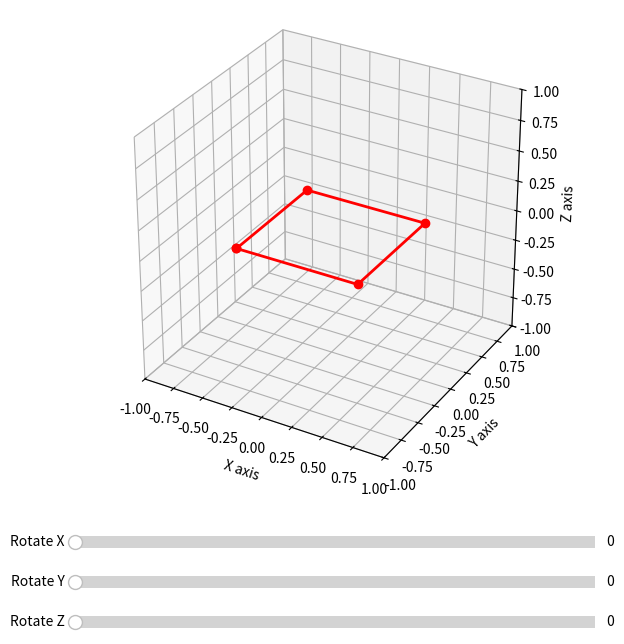

Write Python code to recreate this figure.
import numpy as np
import matplotlib.pyplot as plt
from matplotlib.widgets import Slider

# 1. Base Square Vertices (Centered at origin for clean rotation)
vertices = np.array([
    [-0.5, -0.5, 0],
    [ 0.5, -0.5, 0],
    [ 0.5,  0.5, 0],
    [-0.5,  0.5, 0]
])

# 2. Setup Figure and Axes
fig = plt.figure(figsize=(8, 8))
ax = fig.add_subplot(111, projection='3d')

# Shrink the main plot to leave room for sliders at the bottom
plt.subplots_adjust(bottom=0.3) 

# 3. Initial Plotting
closed_square = np.vstack((vertices, vertices[0]))

# We save the plot to a variable ('line,') so we can update its data later
line, = ax.plot(closed_square[:, 0], closed_square[:, 1], closed_square[:, 2], 
                color='red', linewidth=2, marker='o')

# Lock the axis limits so the square moves, not the camera
ax.set_xlim(-1, 1)
ax.set_ylim(-1, 1)
ax.set_zlim(-1, 1)
ax.set_box_aspect([1, 1, 1])
ax.set_xlabel('X axis')
ax.set_ylabel('Y axis')
ax.set_zlabel('Z axis')

# 4. Slider Setup (Positioning: [left, bottom, width, height])
ax_x = plt.axes([0.2, 0.2, 0.65, 0.03])
ax_y = plt.axes([0.2, 0.15, 0.65, 0.03])
ax_z = plt.axes([0.2, 0.1, 0.65, 0.03])

slider_x = Slider(ax_x, 'Rotate X', 0, 360, valinit=0)
slider_y = Slider(ax_y, 'Rotate Y', 0, 360, valinit=0)
slider_z = Slider(ax_z, 'Rotate Z', 0, 360, valinit=0)

# 5. The Update Function (Triggered every time a slider moves)
def update(val):
    # Get current slider values and convert to radians
    ax_deg = np.radians(slider_x.val)
    ay_deg = np.radians(slider_y.val)
    az_deg = np.radians(slider_z.val)
    
    # Rotation Matrix X
    Rx = np.array([
        [1, 0, 0],
        [0, np.cos(ax_deg), -np.sin(ax_deg)],
        [0, np.sin(ax_deg),  np.cos(ax_deg)]
    ])
    
    # Rotation Matrix Y
    Ry = np.array([
        [ np.cos(ay_deg), 0, np.sin(ay_deg)],
        [ 0,              1, 0             ],
        [-np.sin(ay_deg), 0, np.cos(ay_deg)]
    ])
    
    # Rotation Matrix Z
    Rz = np.array([
        [np.cos(az_deg), -np.sin(az_deg), 0],
        [np.sin(az_deg),  np.cos(az_deg), 0],
        [0,              0,               1]
    ])
    
    # Combined rotation matrix
    R = Rz @ Ry @ Rx
    
    # Apply transformation and close the shape
    rotated = vertices @ R.T
    closed_rotated = np.vstack((rotated, rotated[0]))
    
    # Update the existing line data instead of redrawing the whole plot
    line.set_data(closed_rotated[:, 0], closed_rotated[:, 1])
    line.set_3d_properties(closed_rotated[:, 2])
    
    # Redraw the canvas
    fig.canvas.draw_idle()

# 6. Attach the update function to the sliders
slider_x.on_changed(update)
slider_y.on_changed(update)
slider_z.on_changed(update)

plt.show()
